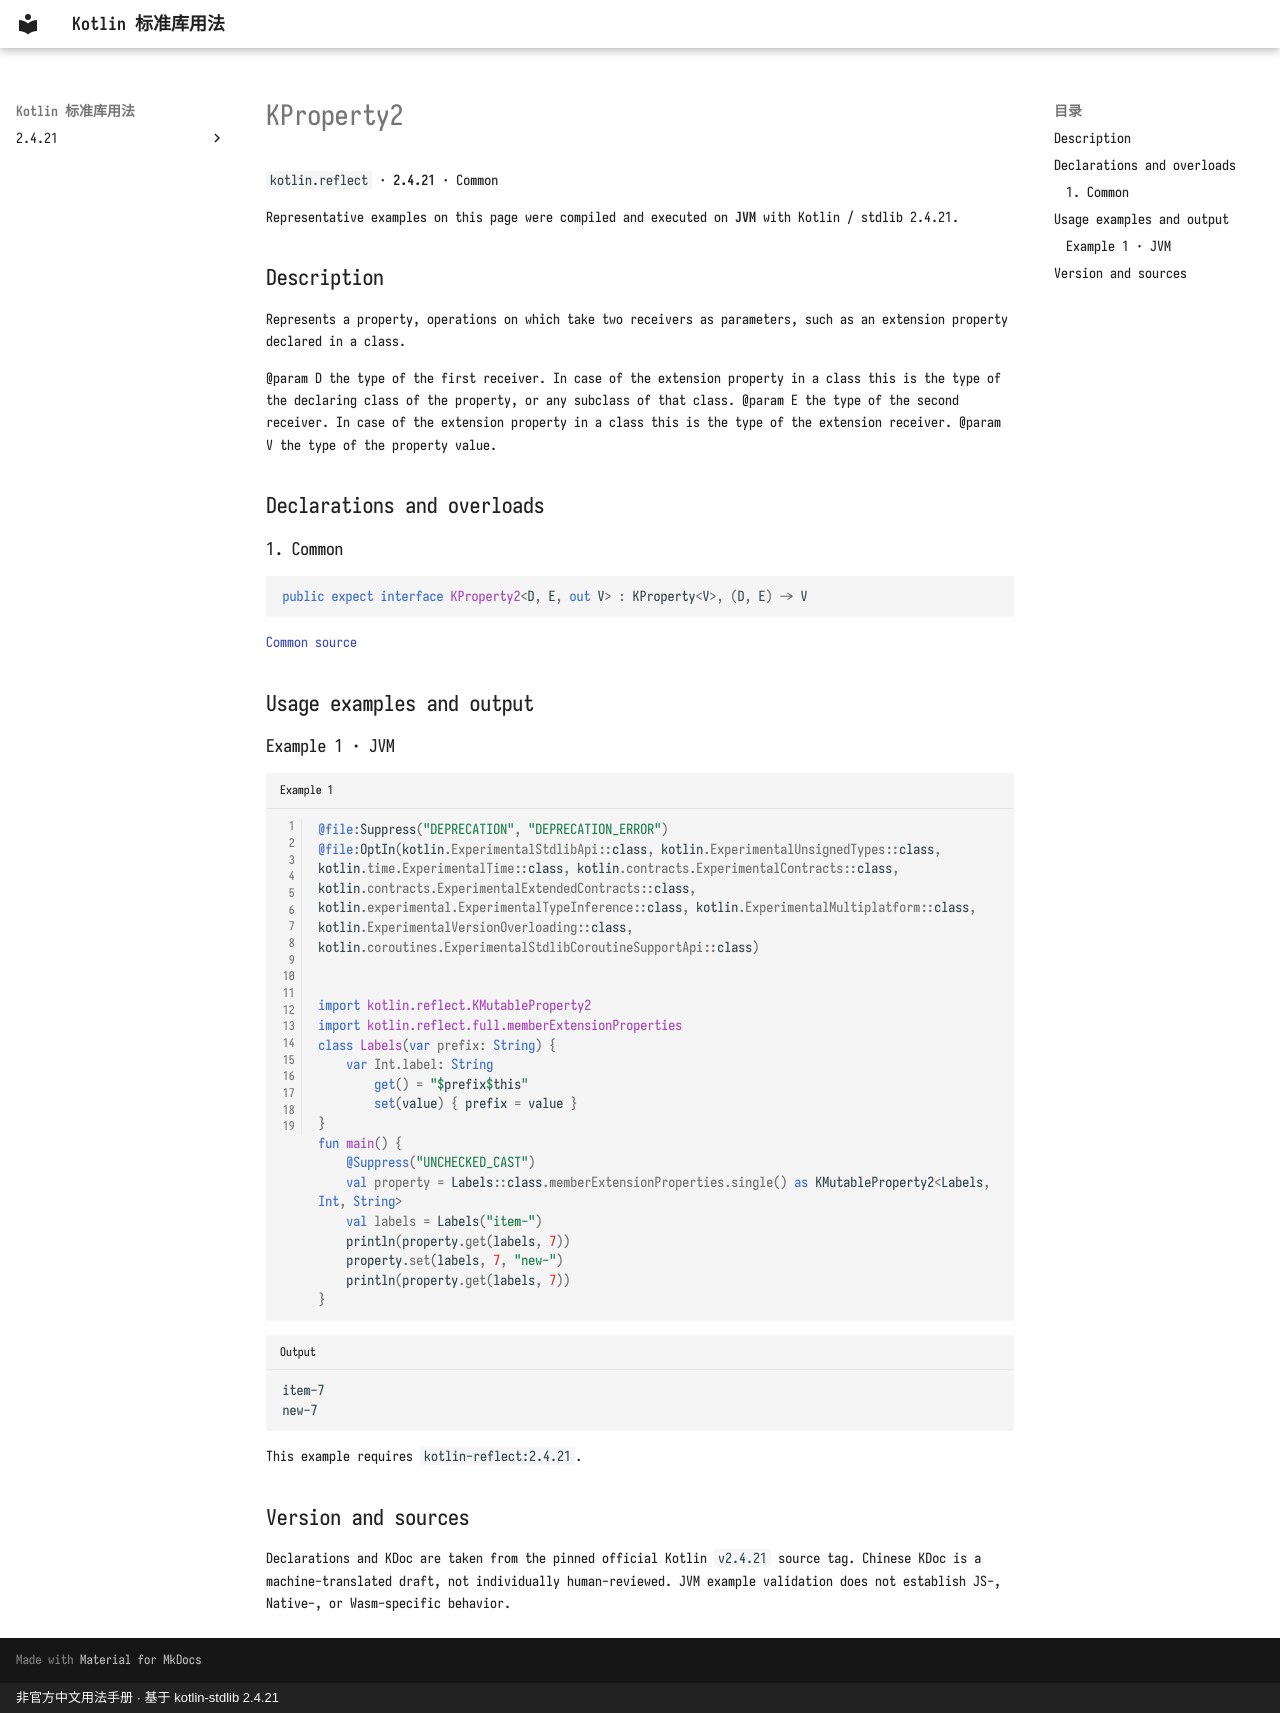

repository: oooooooko/kotlin-stdlib-docs · page: en/api/kotlin.reflect/kproperty2--cd767fba/index.html · generator: mkdocs · copyright: 非官方中文用法手册 · 基于 kotlin-stdlib 2.4.21

# KProperty2

`kotlin.reflect` · **2.4.21** · Common

Representative examples on this page were compiled and executed on **JVM** with Kotlin / stdlib 2.4.21.

## Description

Represents a property, operations on which take two receivers as parameters,
such as an extension property declared in a class.

@param D the type of the first receiver. In case of the extension property in a class this is
       the type of the declaring class of the property, or any subclass of that class.
@param E the type of the second receiver. In case of the extension property in a class this is
       the type of the extension receiver.
@param V the type of the property value.

## Declarations and overloads

### 1. Common

```kotlin
public expect interface KProperty2<D, E, out V> : KProperty<V>, (D, E) -> V
```

[Common source](https://github.com/JetBrains/kotlin/blob/v2.4.21/libraries/stdlib/src/kotlin/reflect/KProperty.kt#L87)

## Usage examples and output

### Example 1 · JVM

```kotlin title="Example 1" linenums="1"
@file:Suppress("DEPRECATION", "DEPRECATION_ERROR")
@file:OptIn(kotlin.ExperimentalStdlibApi::class, kotlin.ExperimentalUnsignedTypes::class, kotlin.time.ExperimentalTime::class, kotlin.contracts.ExperimentalContracts::class, kotlin.contracts.ExperimentalExtendedContracts::class, kotlin.experimental.ExperimentalTypeInference::class, kotlin.ExperimentalMultiplatform::class, kotlin.ExperimentalVersionOverloading::class, kotlin.coroutines.ExperimentalStdlibCoroutineSupportApi::class)


import kotlin.reflect.KMutableProperty2
import kotlin.reflect.full.memberExtensionProperties
class Labels(var prefix: String) {
    var Int.label: String
        get() = "$prefix$this"
        set(value) { prefix = value }
}
fun main() {
    @Suppress("UNCHECKED_CAST")
    val property = Labels::class.memberExtensionProperties.single() as KMutableProperty2<Labels, Int, String>
    val labels = Labels("item-")
    println(property.get(labels, 7))
    property.set(labels, 7, "new-")
    println(property.get(labels, 7))
}
```

```text title="Output"
item-7
new-7
```

This example requires `kotlin-reflect:2.4.21`.

## Version and sources

Declarations and KDoc are taken from the pinned official Kotlin `v2.4.21` source tag. Chinese KDoc is a machine-translated draft, not individually human-reviewed. JVM example validation does not establish JS-, Native-, or Wasm-specific behavior.
